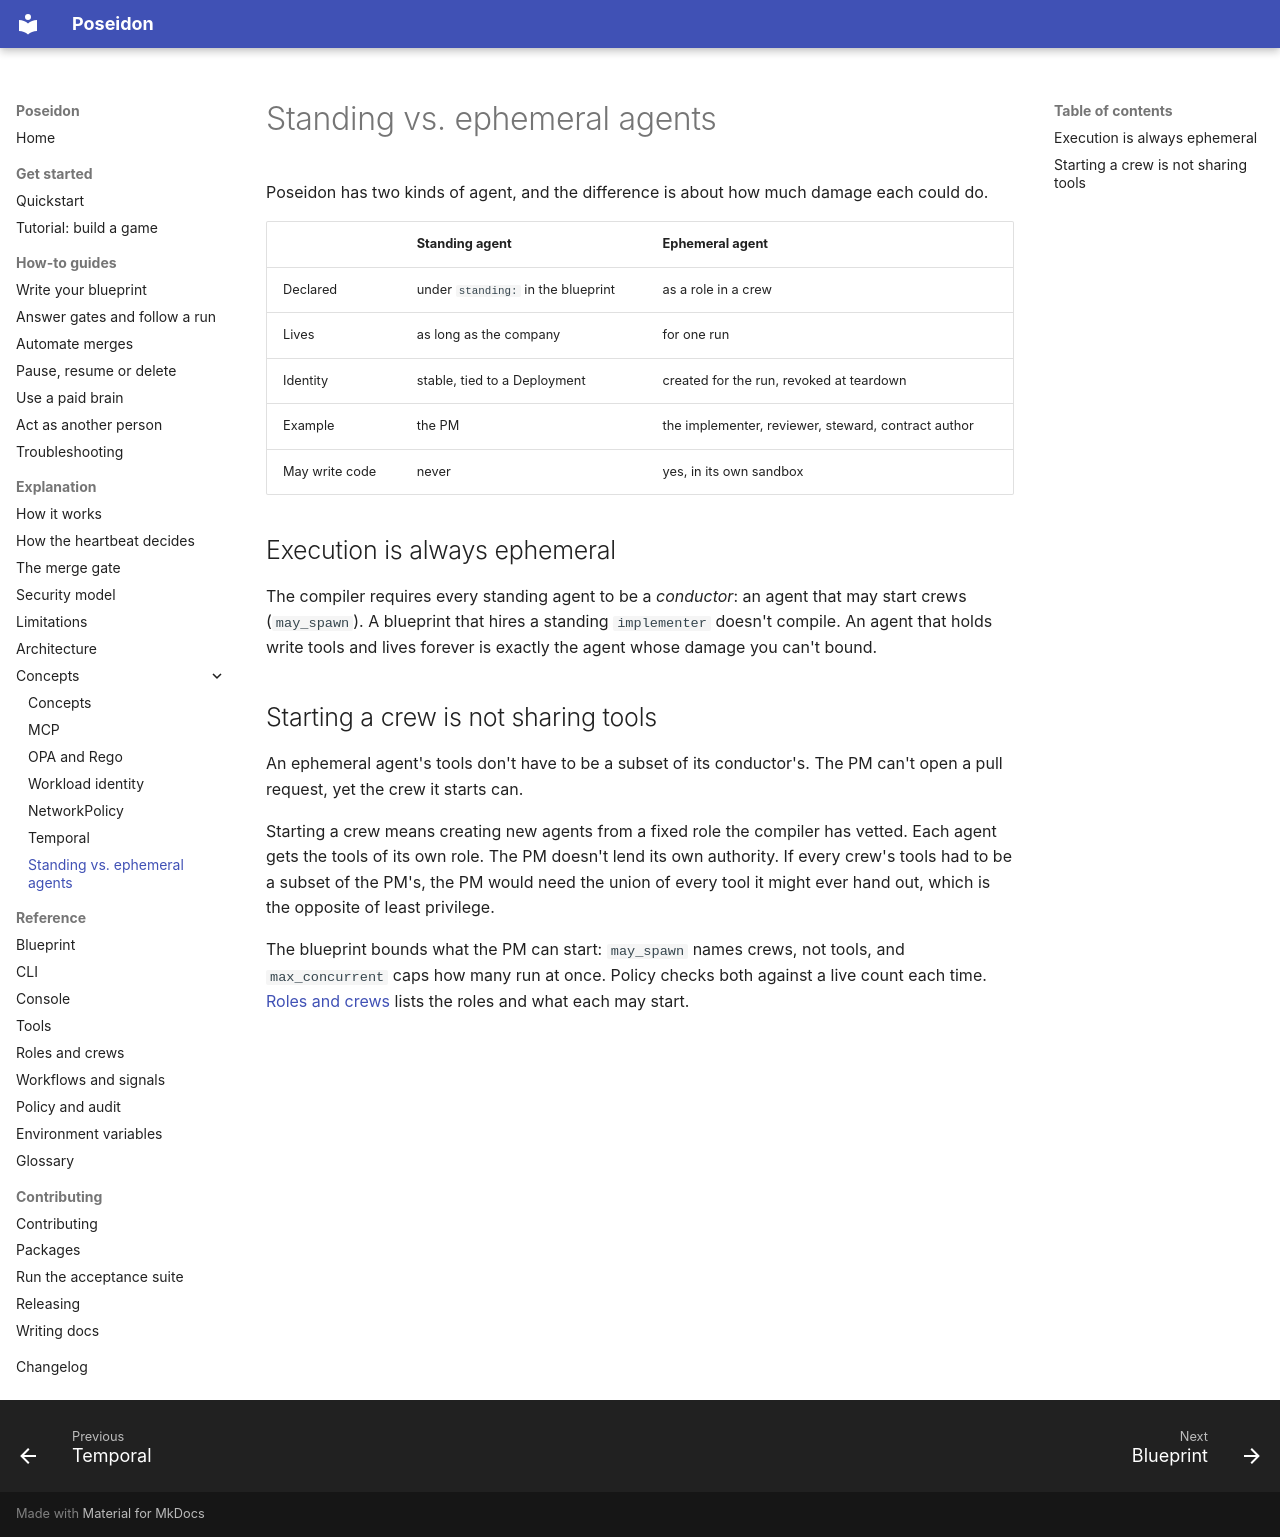

repository: mathbrus/poseidon-prototype · page: concepts/standing-vs-ephemeral/index.html · generator: mkdocs

# Standing vs. ephemeral agents

Poseidon has two kinds of agent, and the difference is about how much
damage each could do.

| | Standing agent | Ephemeral agent |
|---|---|---|
| Declared | under `standing:` in the blueprint | as a role in a crew |
| Lives | as long as the company | for one run |
| Identity | stable, tied to a Deployment | created for the run, revoked at teardown |
| Example | the PM | the implementer, reviewer, steward, contract author |
| May write code | never | yes, in its own sandbox |

## Execution is always ephemeral

The compiler requires every standing agent to be a *conductor*: an agent
that may start crews (`may_spawn`). A blueprint that hires a standing
`implementer` doesn't compile. An agent that holds write tools and lives
forever is exactly the agent whose damage you can't bound.

## Starting a crew is not sharing tools

An ephemeral agent's tools don't have to be a subset of its conductor's.
The PM can't open a pull request, yet the crew it starts can.

Starting a crew means creating new agents from a fixed role the compiler
has vetted. Each agent gets the tools of its own role. The PM doesn't
lend its own authority. If every crew's tools had to be a subset of the
PM's, the PM would need the union of every tool it might ever hand out,
which is the opposite of least privilege.

The blueprint bounds what the PM can start: `may_spawn` names crews, not
tools, and `max_concurrent` caps how many run at once. Policy checks both
against a live count each time.
[Roles and crews](../reference/roles.md) lists the roles and what each may
start.
